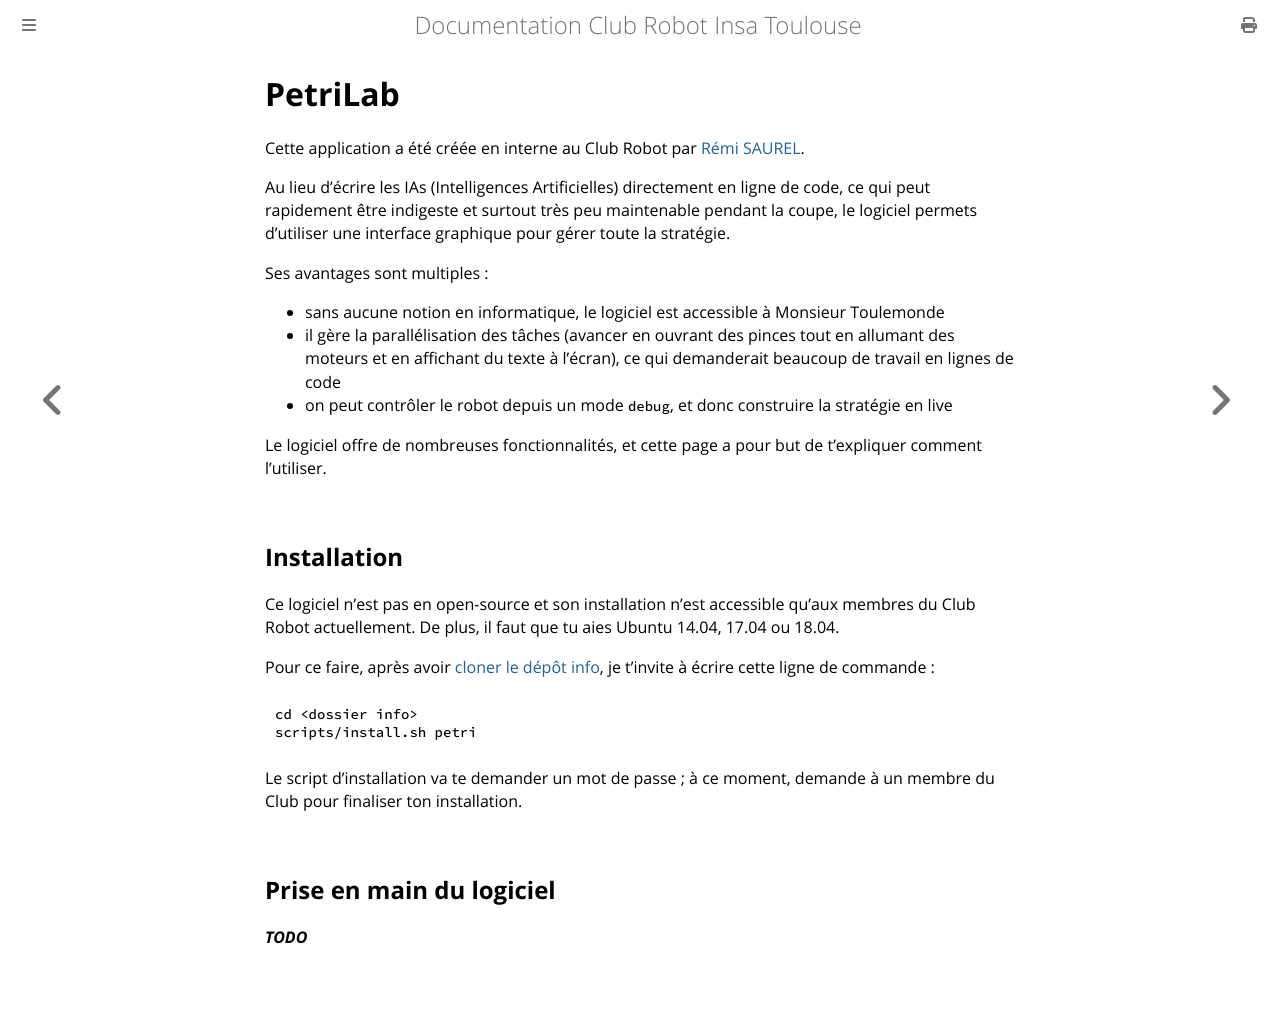

repository: ClubRobotInsat/doc · page: pre_2021/info/outils/petrilab.html · generator: mdbook

# PetriLab

Cette application a été créée en interne au Club Robot par [Rémi SAUREL](https://github.com/rems4e).

Au lieu d'écrire les IAs (Intelligences Artificielles) directement en ligne de code, ce qui peut rapidement être indigeste et surtout très peu maintenable pendant la coupe, le logiciel permets d'utiliser une interface graphique pour gérer toute la stratégie.

Ses avantages sont multiples :
* sans aucune notion en informatique, le logiciel est accessible à Monsieur Toulemonde
* il gère la parallélisation des tâches (avancer en ouvrant des pinces tout en allumant des moteurs et en affichant du texte à l'écran), ce qui demanderait beaucoup de travail en lignes de code
* on peut contrôler le robot depuis un mode `debug`, et donc construire la stratégie en live

Le logiciel offre de nombreuses fonctionnalités, et cette page a pour but de t'expliquer comment l'utiliser.

## Installation

Ce logiciel n'est pas en open-source et son installation n'est accessible qu'aux membres du Club Robot actuellement. De plus, il faut que tu aies Ubuntu 14.04, 17.04 ou 18.04.

Pour ce faire, après avoir [cloner le dépôt info](/info/mise_en_place/repertoire_de_travail.html#clonage-du-dépôt), je t'invite à écrire cette ligne de commande :

```bash
cd <dossier info>
scripts/install.sh petri
```

Le script d'installation va te demander un mot de passe ; à ce moment, demande à un membre du Club pour finaliser ton installation.

## Prise en main du logiciel

***TODO***
